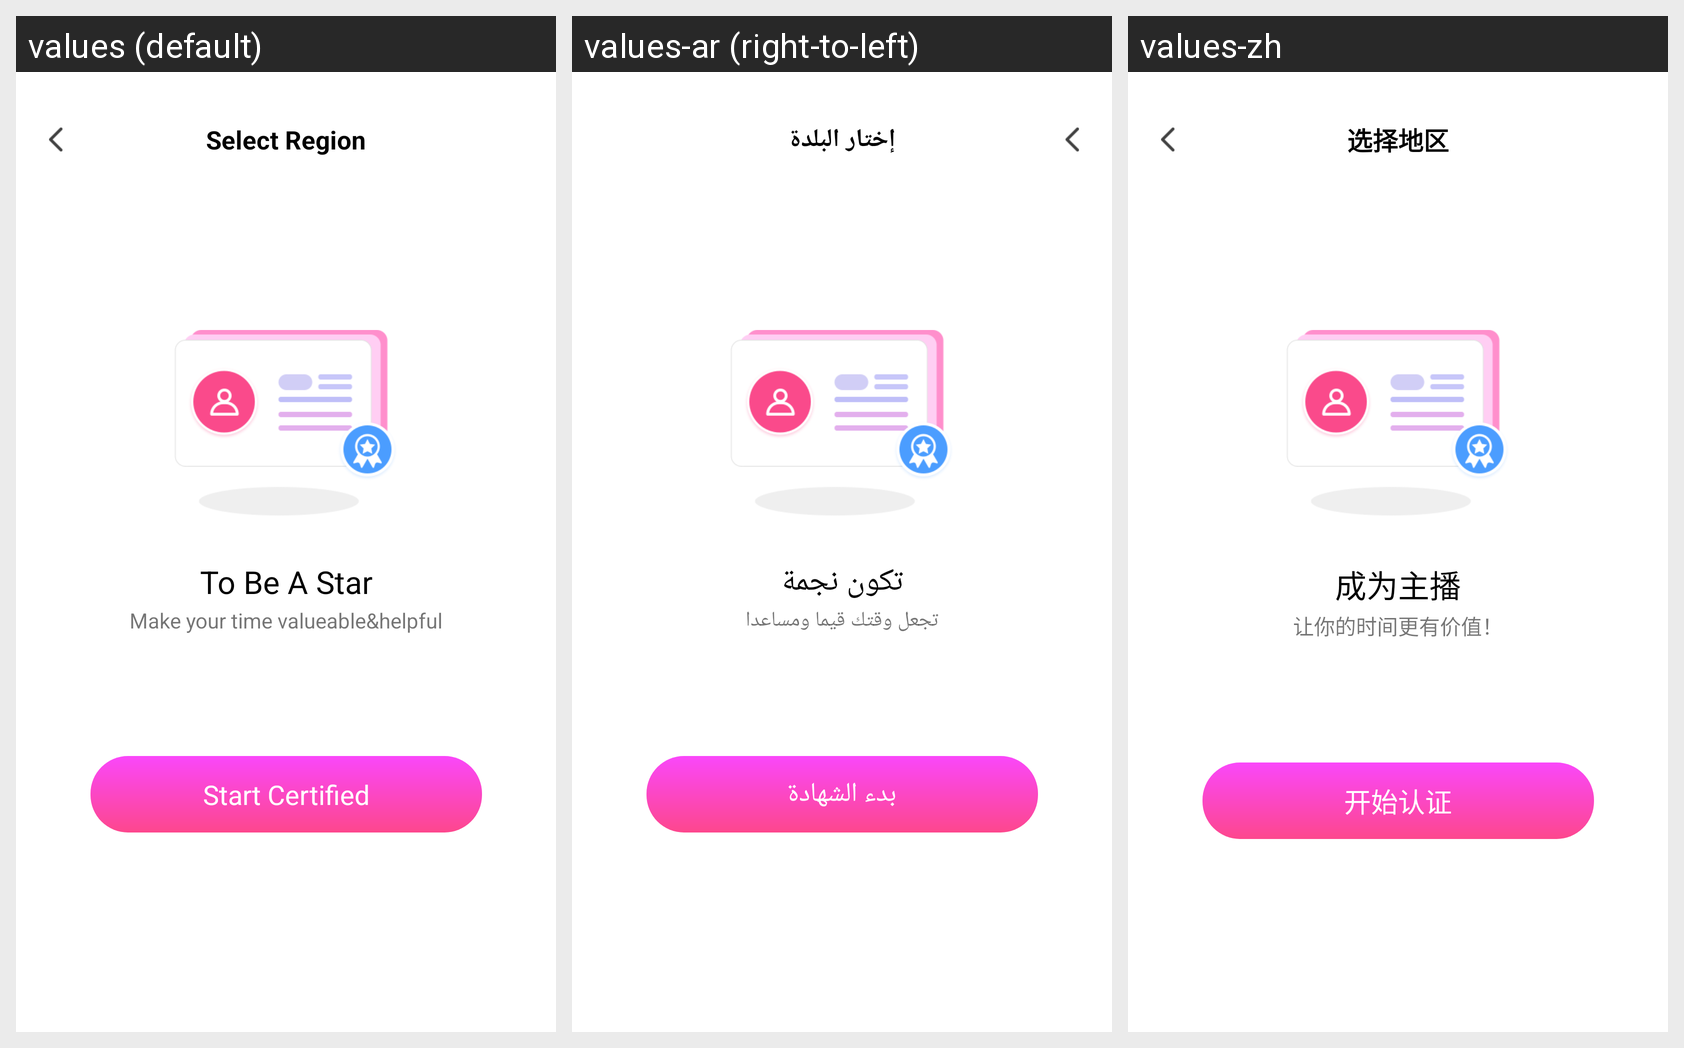

Translations of the strings shown on this Android screen, per locale in the grid:
Android screen res/layout/activity_bestar.xml rendered under 3 locales, left to right: values (default), values-ar (right-to-left), values-zh. Device: Nexus 5 (rendered at 1080×1920; each locale shown at half size, 540×960, under a caption strip naming it); theme AppTheme.
Strings drawn on this screen, with the default value and each locale's value (text and hints the layout hard-codes, and strings that could not be matched under every locale, appear in the picture but are not listed):

to_be_star
  values: To Be A Star
  values-ar: تكون نجمة
  values-zh: 成为主播

make_your_time_valueable_helpful
  values: Make your time valueable&helpful
  values-ar: تجعل وقتك قيما ومساعدا
  values-zh: 让你的时间更有价值！

start_certified
  values: Start Certified
  values-ar: بدء الشهادة
  values-zh: 开始认证

select_region
  values: Select Region
  values-ar: إختار البلدة
  values-zh: 选择地区
